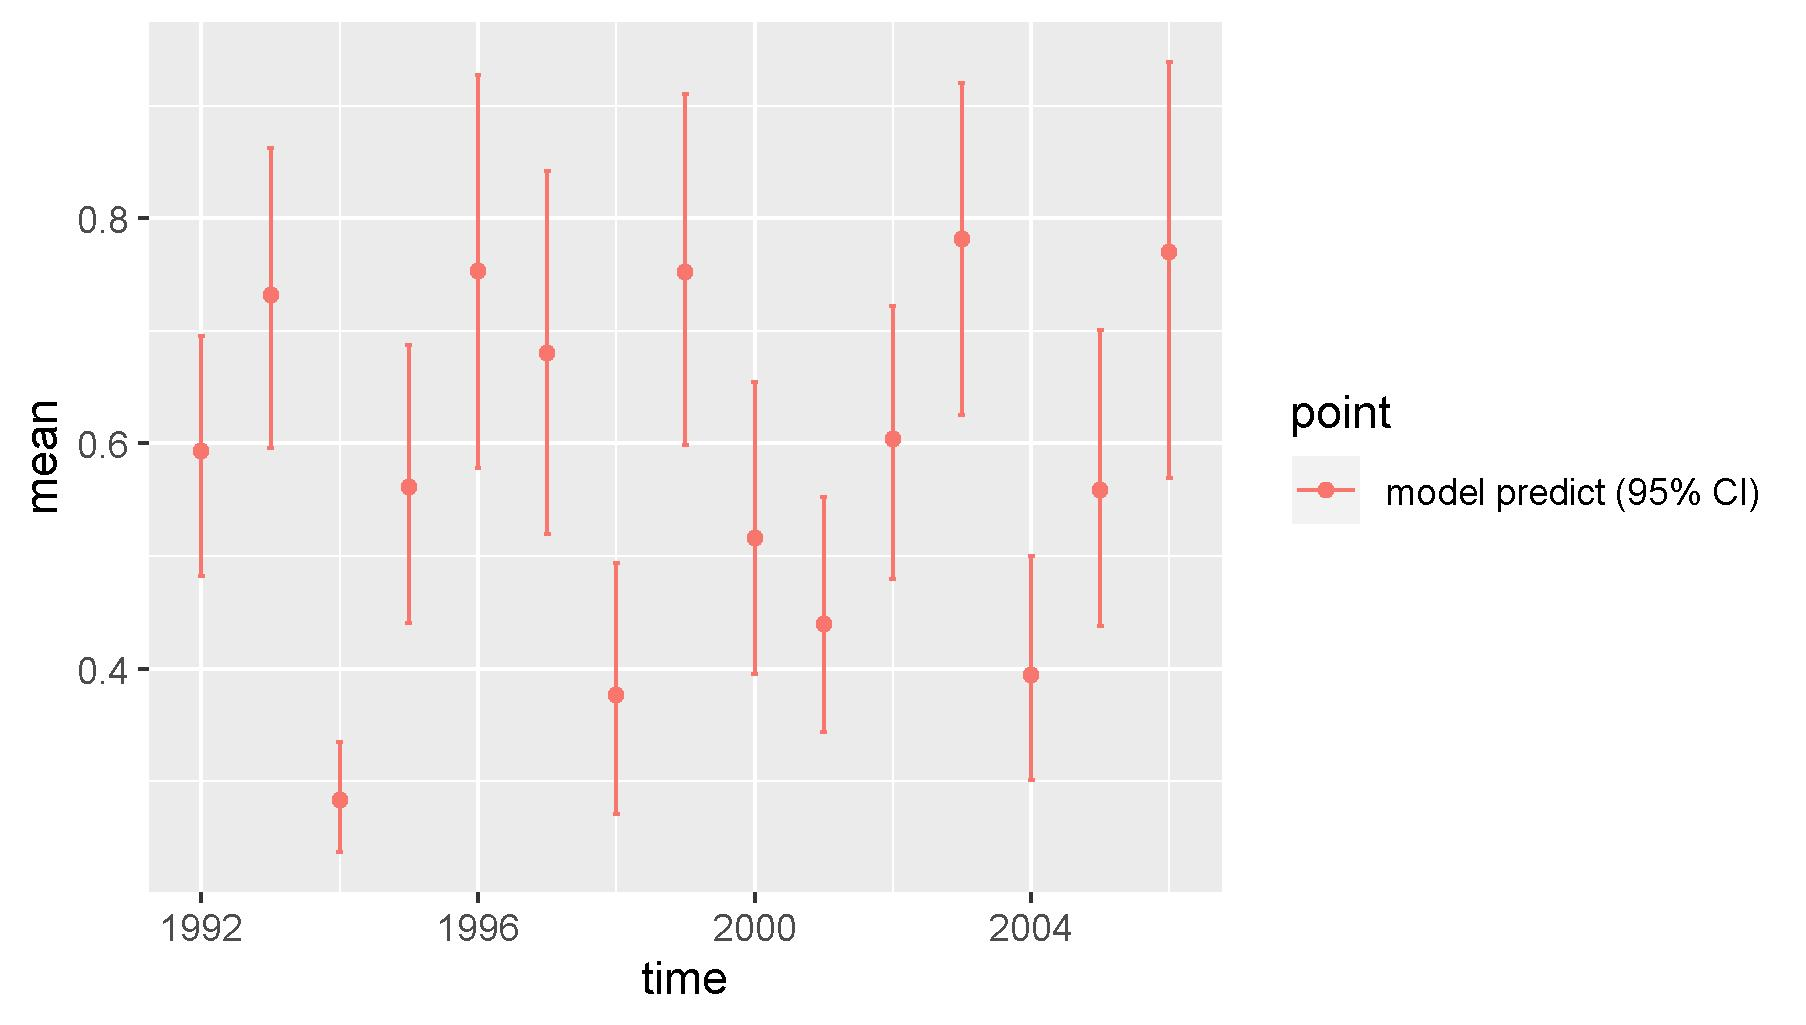

Values plotted in this chart, from the file beside it:
, point, mean, low, high, time
1, model predict (95% CI), 0.5933, 0.4821, 0.6954, 1992
2, model predict (95% CI), 0.7314, 0.5962, 0.8627, 1993
3, model predict (95% CI), 0.283, 0.237, 0.335, 1994
4, model predict (95% CI), 0.5616, 0.4408, 0.6875, 1995
5, model predict (95% CI), 0.7536, 0.5778, 0.9276, 1996
6, model predict (95% CI), 0.6807, 0.5194, 0.8417, 1997
7, model predict (95% CI), 0.3764, 0.2708, 0.494, 1998
8, model predict (95% CI), 0.752, 0.5982, 0.9101, 1999
9, model predict (95% CI), 0.516, 0.3951, 0.6546, 2000
10, model predict (95% CI), 0.4401, 0.3439, 0.5521, 2001
11, model predict (95% CI), 0.6038, 0.4793, 0.7219, 2002
12, model predict (95% CI), 0.7817, 0.6256, 0.9202, 2003
13, model predict (95% CI), 0.3945, 0.3008, 0.4999, 2004
14, model predict (95% CI), 0.5582, 0.438, 0.7009, 2005
15, model predict (95% CI), 0.77, 0.5697, 0.9389, 2006
